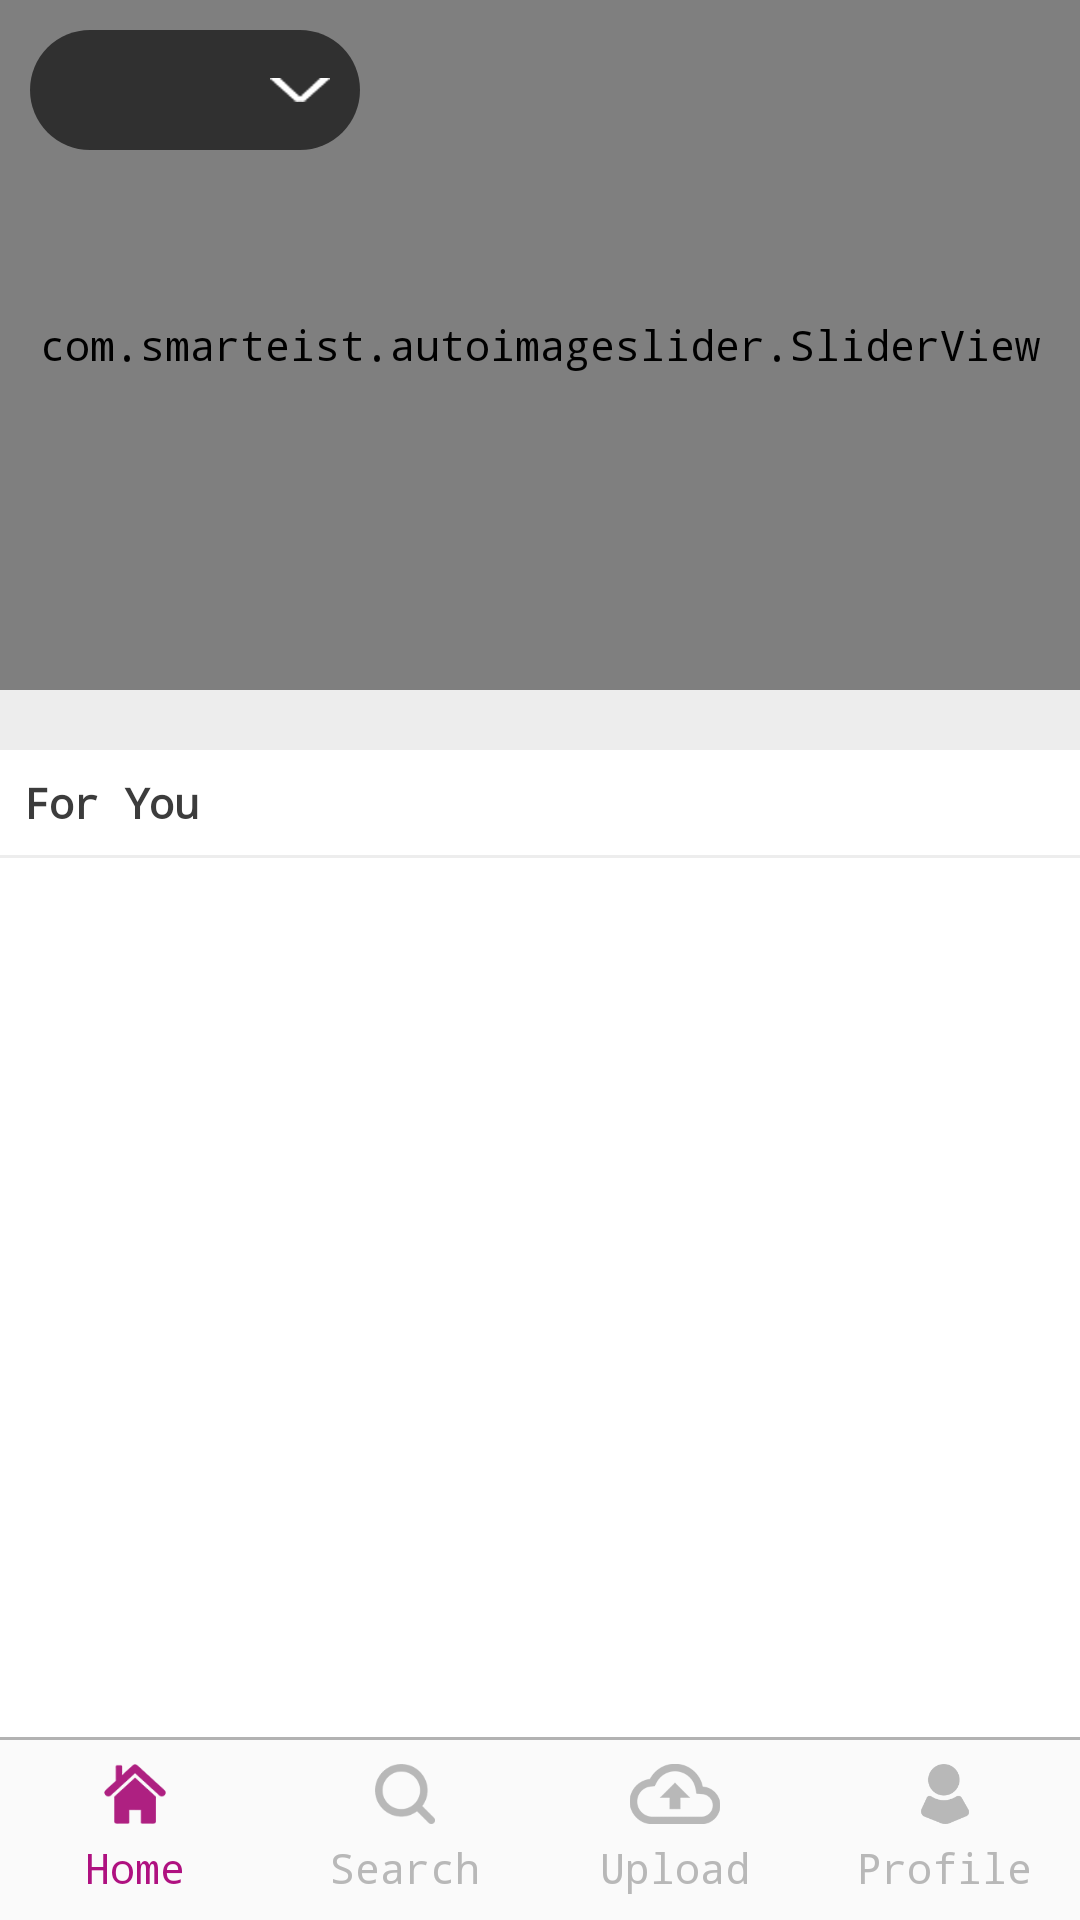

The Android layout XML behind this screen, and the referenced resources:
<!-- AndroidManifest.xml: application theme AppTheme -->
<!-- res/layout/activity_search_result.xml -->
<RelativeLayout xmlns:android="http://schemas.android.com/apk/res/android"
    xmlns:app="http://schemas.android.com/apk/res-auto"
    android:layout_width="match_parent"
    android:layout_height="match_parent">

    <include
        android:id="@+id/bottomNavview"
        layout="@layout/bottom_menu"
        android:layout_width="match_parent"
        android:layout_height="wrap_content"
        android:layout_alignParentBottom="true" />

    <androidx.core.widget.NestedScrollView
        android:id="@+id/nsvRoot"
        android:layout_width="match_parent"
        android:layout_height="match_parent"
        android:layout_above="@id/bottomNavview"
        android:fillViewport="true">

        <LinearLayout
            android:layout_width="match_parent"
            android:layout_height="wrap_content"
            android:orientation="vertical">

            <RelativeLayout
                android:layout_width="match_parent"
                android:layout_height="wrap_content">

                <com.smarteist.autoimageslider.SliderView
                    android:id="@+id/img_slider"
                    android:layout_width="match_parent"
                    android:layout_height="@dimen/dp_250"
                    app:sliderAnimationDuration="600"
                    app:sliderAutoCycleDirection="back_and_forth"
                    app:sliderAutoCycleEnabled="true"
                    app:sliderIndicatorAnimationDuration="600"
                    app:sliderIndicatorGravity="center_horizontal|bottom"
                    app:sliderIndicatorMargin="15dp"
                    app:sliderIndicatorOrientation="horizontal"
                    app:sliderIndicatorPadding="3dp"
                    app:sliderIndicatorRadius="2dp"
                    app:sliderIndicatorSelectedColor="#5A5A5A"
                    app:sliderIndicatorUnselectedColor="#FFF"
                    app:sliderScrollTimeInSec="1"
                    app:sliderStartAutoCycle="true" />

                <LinearLayout
                    android:id="@+id/lin_spinner"
                    android:layout_width="wrap_content"
                    android:layout_height="wrap_content"
                    android:layout_marginStart="10dp"
                    android:layout_marginTop="10dp"
                    android:background="@drawable/spinner"
                    android:gravity="start">

                    <Spinner
                        android:id="@+id/sp_city"
                        android:layout_width="80dp"
                        android:layout_height="wrap_content"
                        android:background="@android:color/transparent"
                        android:gravity="center"
                        android:overlapAnchor="false" />

                    <androidx.appcompat.widget.AppCompatImageView
                        android:id="@+id/img_spinner_city"
                        android:layout_width="20dp"
                        android:layout_height="40dp"
                        android:layout_marginEnd="10dp"
                        android:src="@drawable/screen1_icon_down" />
                </LinearLayout>

                <androidx.appcompat.widget.AppCompatImageView
                    android:id="@+id/img_slider_next"
                    android:layout_width="50dp"
                    android:layout_height="50dp"
                    android:layout_alignParentEnd="true"
                    android:layout_centerVertical="true"
                    android:padding="@dimen/dp_10"
                    android:src="@drawable/next"
                    android:visibility="gone" />

                <androidx.appcompat.widget.AppCompatImageView
                    android:id="@+id/img_slider_perv"
                    android:layout_width="50dp"
                    android:layout_height="50dp"
                    android:layout_alignParentStart="true"
                    android:layout_centerVertical="true"
                    android:padding="@dimen/dp_10"
                    android:src="@drawable/back"
                    android:visibility="gone" />
                

            </RelativeLayout>

            <LinearLayout
                android:layout_width="match_parent"
                android:layout_height="20dp"
                android:background="@color/background_gray" />

            <LinearLayout
                android:layout_width="match_parent"
                android:layout_height="0dp"
                android:layout_weight="1"
                android:background="@color/white"
                android:orientation="vertical">

                <androidx.appcompat.widget.AppCompatTextView
                    android:layout_width="wrap_content"
                    android:layout_height="wrap_content"
                    android:layout_margin="@dimen/dp_10"
                    android:layout_marginStart="5dp"
                    android:text="@string/For_You"
                    android:textColor="@color/color_title_desc"
                    android:textSize="@dimen/sp_16"
                    android:textStyle="bold" />

                <LinearLayout
                    android:layout_width="match_parent"
                    android:layout_height="1dp"
                    android:background="@color/background_gray" />

                
                
                
                
                
                
                
                
                

                <androidx.constraintlayout.widget.ConstraintLayout
                    android:layout_width="match_parent"
                    android:layout_height="match_parent">

                    <androidx.recyclerview.widget.RecyclerView
                        android:id="@+id/rec_for_you"
                        android:layout_width="match_parent"
                        android:layout_height="match_parent"
                        android:clipToPadding="false"
                        android:paddingBottom="@dimen/dp_40" />

                    <ProgressBar
                        android:id="@+id/pbTop"
                        style="?android:attr/progressBarStyleSmall"
                        android:layout_width="wrap_content"
                        android:layout_height="wrap_content"
                        android:background="@android:color/transparent"
                        android:indeterminateTint="@color/pink"
                        android:indeterminateTintMode="multiply"
                        android:visibility="gone"
                        app:layout_constraintLeft_toLeftOf="parent"
                        app:layout_constraintRight_toRightOf="parent"
                        app:layout_constraintTop_toTopOf="parent" />

                    <ProgressBar
                        android:id="@+id/pbBottom"
                        style="?android:attr/progressBarStyleSmall"
                        android:layout_width="wrap_content"
                        android:layout_height="@dimen/dp_40"
                        android:layout_centerHorizontal="true"
                        android:background="@android:color/transparent"
                        android:indeterminateTint="@color/pink"
                        android:indeterminateTintMode="multiply"
                        android:visibility="invisible"
                        app:layout_constraintBottom_toBottomOf="parent"
                        app:layout_constraintEnd_toEndOf="parent"
                        app:layout_constraintStart_toStartOf="parent" />
                </androidx.constraintlayout.widget.ConstraintLayout>
            </LinearLayout>
        </LinearLayout>
    </androidx.core.widget.NestedScrollView>
</RelativeLayout>
<!-- res/layout/bottom_menu.xml (included above) -->
<?xml version="1.0" encoding="utf-8"?>
<LinearLayout xmlns:android="http://schemas.android.com/apk/res/android"
    android:layout_width="match_parent"
    android:layout_height="wrap_content"
    android:background="@android:color/transparent"
    android:orientation="vertical">

    <View
        android:layout_width="match_parent"
        android:layout_height="1dp"
        android:background="@color/gray_border" />

    <LinearLayout
        android:layout_width="match_parent"
        android:layout_height="wrap_content"
        android:baselineAligned="false"
        android:orientation="horizontal">

        <LinearLayout
            android:id="@+id/lin_home"
            android:layout_width="0dp"
            android:layout_height="wrap_content"
            android:layout_weight="1"
            android:gravity="center"
            android:orientation="vertical"
            android:paddingVertical="@dimen/dp_10">

            <androidx.appcompat.widget.AppCompatImageView
                android:id="@+id/img_home"
                android:layout_width="match_parent"
                android:layout_height="@dimen/dp_25"
                android:src="@drawable/menu_icon_home_active" />

            <androidx.appcompat.widget.AppCompatTextView
                android:id="@+id/txt_home"
                android:layout_width="wrap_content"
                android:layout_height="wrap_content"
                android:layout_marginTop="5dp"
                android:text="@string/Home"
                android:textColor="@color/pink"
                android:textSize="@dimen/sp_16" />
        </LinearLayout>

        <LinearLayout
            android:id="@+id/lin_search"
            android:layout_width="0dp"
            android:layout_height="match_parent"
            android:layout_weight="1"
            android:gravity="center"
            android:orientation="vertical"
            android:paddingVertical="@dimen/dp_10">

            <androidx.appcompat.widget.AppCompatImageView
                android:id="@+id/img_search"
                android:layout_width="match_parent"
                android:layout_height="@dimen/dp_25"
                android:src="@drawable/menu_icon_search" />

            <androidx.appcompat.widget.AppCompatTextView
                android:id="@+id/txt_search"
                android:layout_width="wrap_content"
                android:layout_height="wrap_content"
                android:layout_marginTop="5dp"
                android:text="@string/Search"
                android:textColor="@color/footer_unselect_text"
                android:textSize="@dimen/sp_16" />
        </LinearLayout>

        <LinearLayout
            android:id="@+id/lin_upload"
            android:layout_width="0dp"
            android:layout_height="match_parent"
            android:layout_weight="1"
            android:gravity="center"
            android:orientation="vertical"
            android:paddingVertical="@dimen/dp_10">

            <androidx.appcompat.widget.AppCompatImageView
                android:id="@+id/img_upload"
                android:layout_width="match_parent"
                android:layout_height="@dimen/dp_25"
                android:src="@drawable/menu_icon_upload" />

            <androidx.appcompat.widget.AppCompatTextView
                android:id="@+id/txt_upload"
                android:layout_width="wrap_content"
                android:layout_height="wrap_content"
                android:layout_marginTop="5dp"
                android:text="@string/Upload"
                android:textColor="@color/footer_unselect_text"
                android:textSize="@dimen/sp_16" />
        </LinearLayout>

        <LinearLayout
            android:id="@+id/lin_profile"
            android:layout_width="0dp"
            android:layout_height="match_parent"
            android:layout_weight="1"
            android:gravity="center"
            android:orientation="vertical"
            android:paddingVertical="@dimen/dp_10">

            <androidx.appcompat.widget.AppCompatImageView
                android:id="@+id/img_profile"
                android:layout_width="match_parent"
                android:layout_height="@dimen/dp_25"
                android:src="@drawable/menu_icon_user" />

            <androidx.appcompat.widget.AppCompatTextView
                android:id="@+id/txt_profile"
                android:layout_width="wrap_content"
                android:layout_height="wrap_content"
                android:layout_marginTop="5dp"
                android:text="@string/Profile"
                android:textColor="@color/footer_unselect_text"
                android:textSize="@dimen/sp_16" />
        </LinearLayout>
    </LinearLayout>
</LinearLayout>
<!-- resources referenced by this layout -->
<resources>
  <color name="background_gray">#EDEDED</color>
  <color name="color_title_desc">#3c3c3c</color>
  <color name="footer_unselect_text">#B8B8B8</color>
  <color name="gray_border">#B2B2B2</color>
  <color name="pink">#af1180</color>
  <color name="textbox_hint">#4A4A4A</color>
  <color name="white">#FFFFFF</color>
  <dimen name="dp_10">10dp</dimen>
  <dimen name="dp_25">25dp</dimen>
  <dimen name="dp_250">250dp</dimen>
  <dimen name="dp_40">40dp</dimen>
  <dimen name="sp_16">16sp</dimen>
  <dimen name="sp_22">22sp</dimen>
  <dimen name="sp_30">30sp</dimen>
  <!-- drawable back: png bitmap (drawable, 729 bytes) -->
  <!-- drawable menu_icon_home_active: png bitmap (drawable, 834 bytes) -->
  <!-- drawable menu_icon_search: png bitmap (drawable, 969 bytes) -->
  <!-- drawable menu_icon_upload: png bitmap (drawable, 1248 bytes) -->
  <!-- drawable menu_icon_user: png bitmap (drawable, 951 bytes) -->
  <!-- drawable next: png bitmap (drawable, 709 bytes) -->
  <!-- drawable screen1_icon_down: png bitmap (drawable, 725 bytes) -->
  <!-- drawable spinner (drawable) -->
  <?xml version="1.0" encoding="utf-8"?>
  <shape android:shape="rectangle"
      xmlns:android="http://schemas.android.com/apk/res/android">
      <corners android:radius="30dp" />
      <solid android:color="@color/spinner_backgroud" />
  </shape>
  <string name="For_You">For You</string>
  <string name="Home">Home</string>
  <string name="Loading">Loading...</string>
  <string name="Profile">Profile</string>
  <string name="Search">Search</string>
  <string name="Upload">Upload</string>
  <style name="AppTheme" parent="Theme.AppCompat.Light.DarkActionBar">
          
          <item name="colorPrimary">@color/colorPrimary</item>
          <item name="colorPrimaryDark">@color/colorPrimaryDark</item>
          <item name="colorAccent">@color/colorAccent</item>
          <item name="android:statusBarColor">@color/pink</item>
          <item name="android:typeface">monospace</item>
      </style>
  <color name="spinner_backgroud">#9F000000</color>
  <color name="colorPrimary">#6200EE</color>
  <color name="colorPrimaryDark">#3700B3</color>
  <color name="colorAccent">#03DAC5</color>
</resources>
